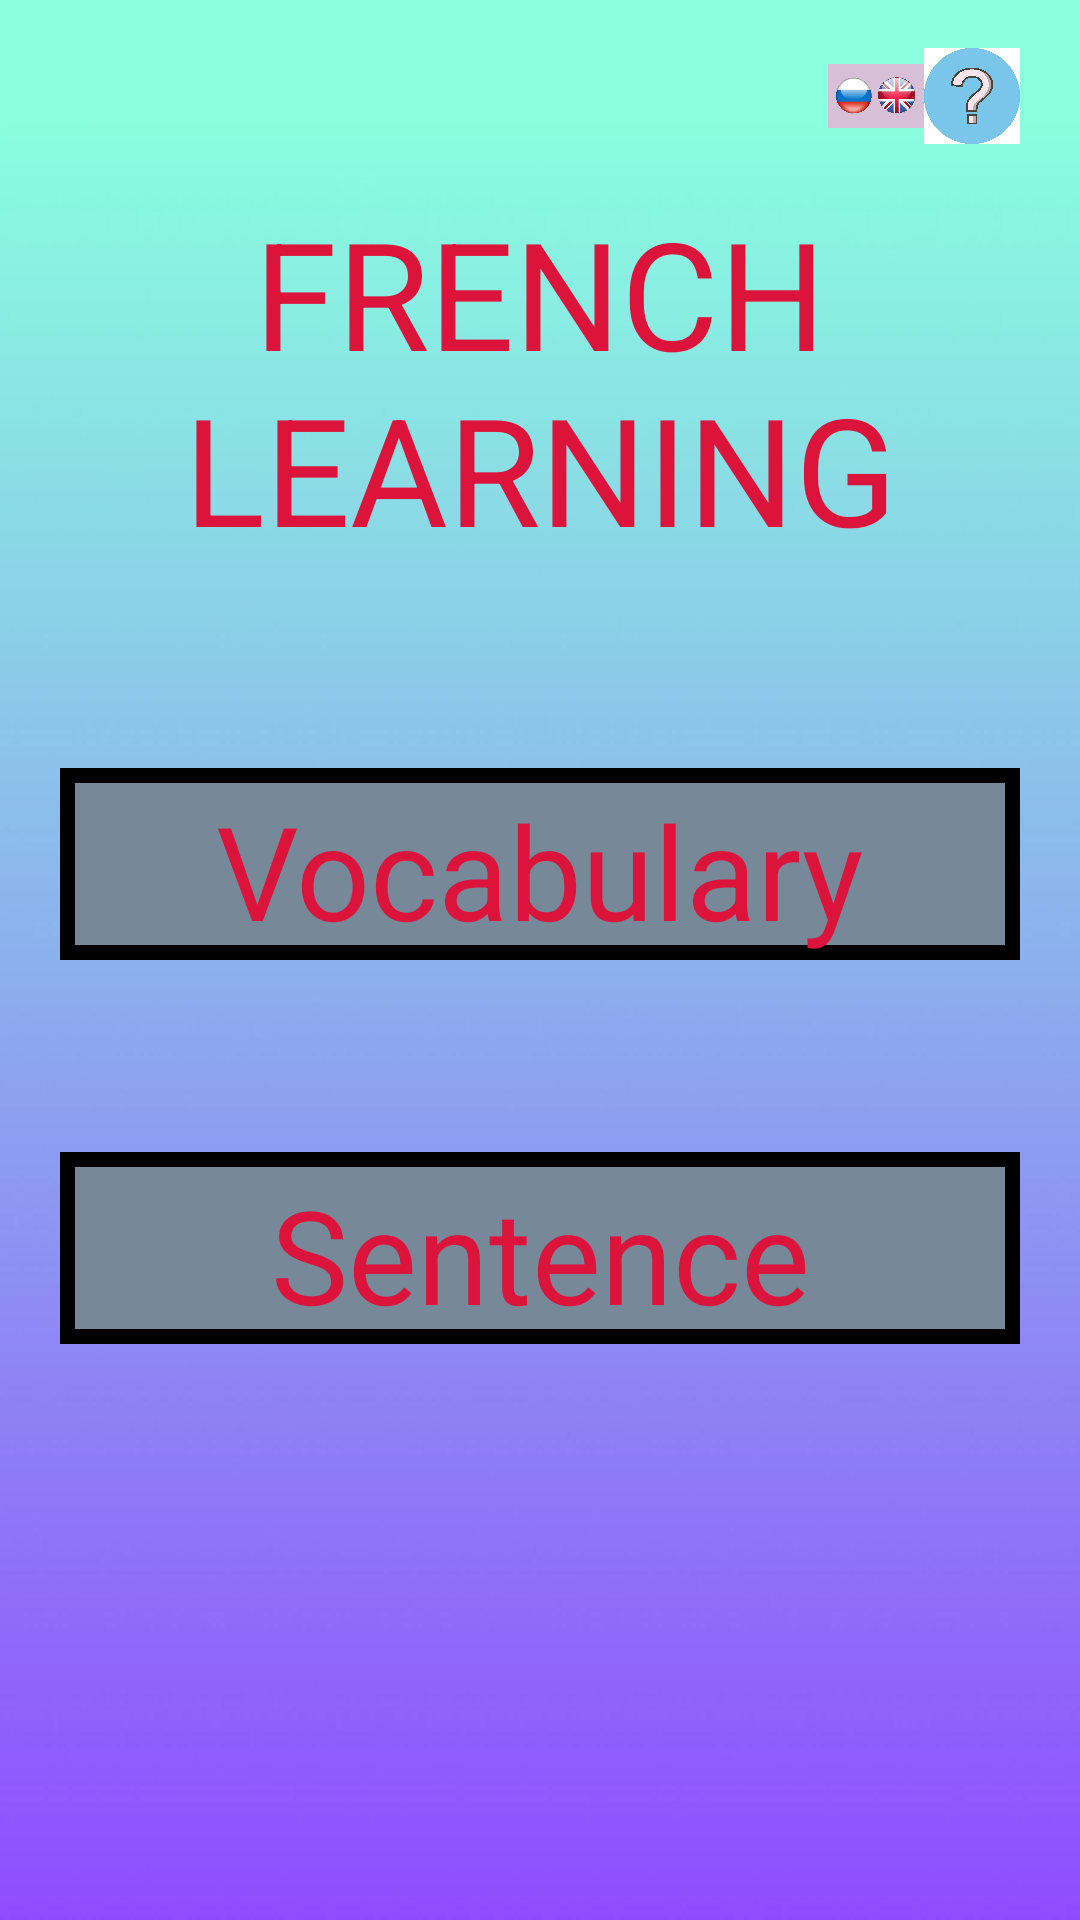

Write the Android layout XML for this screen, with the resource values it uses.
<!-- AndroidManifest.xml: application theme Theme.MyApplication -->
<!-- res/layout/activity_start.xml -->
<?xml version="1.0" encoding="utf-8"?>
<androidx.constraintlayout.widget.ConstraintLayout xmlns:android="http://schemas.android.com/apk/res/android"
    xmlns:app="http://schemas.android.com/apk/res-auto"
    xmlns:tools="http://schemas.android.com/tools"
    android:layout_width="match_parent"
    android:background="@drawable/fon1"
    android:paddingHorizontal="20dp"
    android:layout_height="match_parent"
    tools:context=".Start">
    <TextView
        android:layout_width="match_parent"
        android:layout_height="wrap_content"
        app:autoSizeTextType="uniform"

        android:gravity="center"
        android:textSize="50sp"
        android:id="@+id/french_learning"
        app:layout_constraintTop_toBottomOf="@id/rules"
        android:textColor="@color/red"
        android:text="@string/french_learning"
        tools:ignore="MissingConstraints">

    </TextView>
    <ImageView
        android:layout_width="0sp"
        android:layout_height="0sp"
        app:layout_constraintHeight_percent="0.1"
        android:id="@+id/rules"
        android:onClick="rules"
        app:layout_constraintRight_toRightOf="parent"
        app:layout_constraintWidth_percent="0.1"
        android:src="@drawable/rules"
        tools:ignore="MissingConstraints">


    </ImageView>

    <ImageView
        android:id="@+id/language"
        android:layout_width="0sp"
        android:layout_height="0sp"
        android:onClick="change"
        android:src="@drawable/language_gray"
        app:layout_constraintHeight_percent="0.1"
        app:layout_constraintRight_toLeftOf="@id/rules"
        app:layout_constraintWidth_percent="0.1"
        tools:ignore="MissingConstraints,UsingOnClickInXml">


    </ImageView>
    <TextView
        android:layout_width="match_parent"
        android:layout_height="0sp"
        android:id="@+id/view"
        app:layout_constraintHeight_percent="0.4"
        tools:ignore="MissingConstraints">

    </TextView>


    <TextView
        android:layout_width="match_parent"
        android:layout_height="0sp"
        android:id="@+id/vocabulary"
        app:layout_constraintTop_toBottomOf="@id/view"
        app:autoSizeTextType="uniform"
        android:gravity="center"

        android:text="@string/vocabulary"
        android:onClick="vocabulary"

        app:layout_constraintHeight_percent="0.1"
        android:background="@drawable/values"
        android:textColor="@color/red"
        tools:ignore="MissingConstraints">

    </TextView>
    <TextView
        android:layout_width="match_parent"
        android:layout_height="0sp"
        android:id="@+id/view1"
        app:layout_constraintTop_toBottomOf="@id/vocabulary"
        app:layout_constraintHeight_percent="0.1"
        tools:ignore="MissingConstraints">

    </TextView>
    <TextView
        android:layout_width="match_parent"
        android:layout_height="0sp"
        android:id="@+id/sentence"
        app:layout_constraintTop_toBottomOf="@id/view1"
        app:autoSizeTextType="uniform"
        android:gravity="center"
        android:text="@string/sentence"
        android:onClick="sentence"
        app:layout_constraintHeight_percent="0.1"
        android:background="@drawable/values"
        android:textColor="@color/red"
        tools:ignore="MissingConstraints">

    </TextView>

</androidx.constraintlayout.widget.ConstraintLayout>
<!-- resources referenced by this layout -->
<resources>
  <color name="red">#DC143C</color>
  <!-- drawable fon1: jpg bitmap (drawable, 50174 bytes) -->
  <!-- drawable language_gray: png bitmap (drawable, 142597 bytes) -->
  <!-- drawable rules: jpg bitmap (drawable, 262766 bytes) -->
  <!-- drawable values (drawable) -->
  <?xml version="1.0" encoding="UTF-8"?>
  <shape xmlns:android="http://schemas.android.com/apk/res/android">
      <solid android:color="@color/gray" />
      <stroke android:width="5dp" android:color="@color/black" />
      <padding android:left="5dp" android:top="5dp" android:right="5dp"
          android:bottom="1dp" />
  </shape>
  <string name="french_learning">FRENCH LEARNING</string>
  <string name="sentence">Sentence</string>
  <string name="vocabulary">Vocabulary</string>
  <style name="Theme.MyApplication" parent="Theme.MaterialComponents.DayNight.DarkActionBar">
          
          <item name="colorPrimary">@color/purple_500</item>
          <item name="colorPrimaryVariant">@color/purple_700</item>
          <item name="colorOnPrimary">@color/white</item>
          
          <item name="colorSecondary">@color/teal_200</item>
          <item name="windowActionBar">false</item>
          <item name="windowNoTitle">true</item>
          <item name="colorSecondaryVariant">@color/teal_700</item>
          <item name="colorOnSecondary">@color/black</item>
          
          <item name="android:statusBarColor">?attr/colorPrimaryVariant</item>
          
      </style>
  <color name="gray">#778899</color>
  <color name="black">#FF000000</color>
  <color name="purple_500">#FF6200EE</color>
  <color name="purple_700">#FF3700B3</color>
  <color name="white">#FFFFFFFF</color>
  <color name="teal_200">#FF03DAC5</color>
  <color name="teal_700">#FF018786</color>
</resources>
